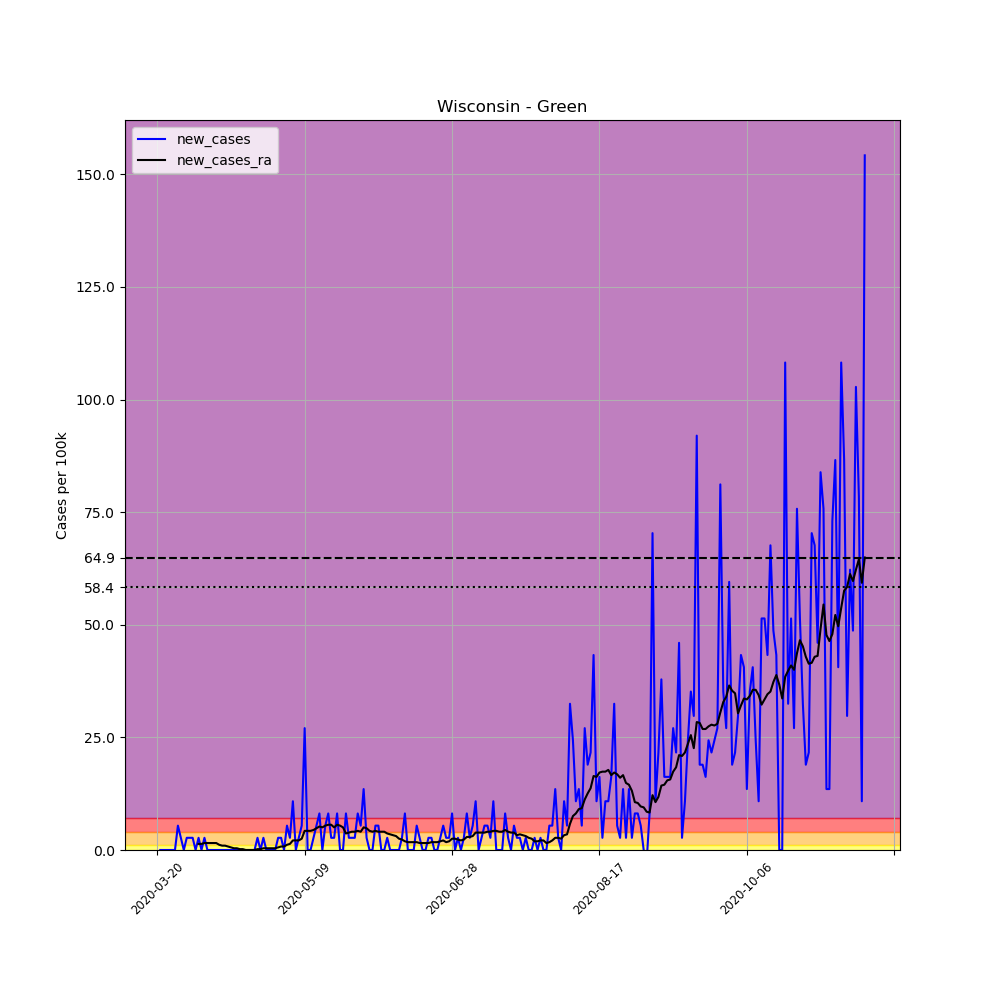

Values plotted in this chart, from the file beside it:
, date, county, state, fips, cases, deaths, COUNTY, STNAME, CTYNAME, POPESTIMATE2019, per_100k, new_cases, new_cases_ra
220053, 2020-03-20, Green, Wisconsin, 55045, 1, 0, 45, Wisconsin, Green, 36960, 2.706, , 
220054, 2020-03-21, Green, Wisconsin, 55045, 1, 0, 45, Wisconsin, Green, 36960, 2.706, 0.0, 
220055, 2020-03-22, Green, Wisconsin, 55045, 1, 0, 45, Wisconsin, Green, 36960, 2.706, 0.0, 
220056, 2020-03-23, Green, Wisconsin, 55045, 1, 0, 45, Wisconsin, Green, 36960, 2.706, 0.0, 
220057, 2020-03-24, Green, Wisconsin, 55045, 1, 0, 45, Wisconsin, Green, 36960, 2.706, 0.0, 
220058, 2020-03-25, Green, Wisconsin, 55045, 1, 0, 45, Wisconsin, Green, 36960, 2.706, 0.0, 
220059, 2020-03-26, Green, Wisconsin, 55045, 1, 0, 45, Wisconsin, Green, 36960, 2.706, 0.0, 
220060, 2020-03-27, Green, Wisconsin, 55045, 3, 0, 45, Wisconsin, Green, 36960, 8.117, 5.411, 
220061, 2020-03-28, Green, Wisconsin, 55045, 4, 0, 45, Wisconsin, Green, 36960, 10.82, 2.706, 
220062, 2020-03-29, Green, Wisconsin, 55045, 4, 0, 45, Wisconsin, Green, 36960, 10.82, 0.0, 
220063, 2020-03-30, Green, Wisconsin, 55045, 5, 0, 45, Wisconsin, Green, 36960, 13.53, 2.706, 
220064, 2020-03-31, Green, Wisconsin, 55045, 6, 0, 45, Wisconsin, Green, 36960, 16.23, 2.706, 
220065, 2020-04-01, Green, Wisconsin, 55045, 7, 0, 45, Wisconsin, Green, 36960, 18.94, 2.706, 
220066, 2020-04-02, Green, Wisconsin, 55045, 7, 0, 45, Wisconsin, Green, 36960, 18.94, 0.0, 
220067, 2020-04-03, Green, Wisconsin, 55045, 8, 0, 45, Wisconsin, Green, 36960, 21.65, 2.706, 1.353
220068, 2020-04-04, Green, Wisconsin, 55045, 8, 0, 45, Wisconsin, Green, 36960, 21.65, 0.0, 1.353
220069, 2020-04-05, Green, Wisconsin, 55045, 9, 0, 45, Wisconsin, Green, 36960, 24.35, 2.706, 1.546
220070, 2020-04-06, Green, Wisconsin, 55045, 9, 0, 45, Wisconsin, Green, 36960, 24.35, 0.0, 1.546
220071, 2020-04-07, Green, Wisconsin, 55045, 9, 0, 45, Wisconsin, Green, 36960, 24.35, 0.0, 1.546
220072, 2020-04-08, Green, Wisconsin, 55045, 9, 0, 45, Wisconsin, Green, 36960, 24.35, 0.0, 1.546
220073, 2020-04-09, Green, Wisconsin, 55045, 9, 0, 45, Wisconsin, Green, 36960, 24.35, 0.0, 1.546
220074, 2020-04-10, Green, Wisconsin, 55045, 9, 0, 45, Wisconsin, Green, 36960, 24.35, 0.0, 1.16
220075, 2020-04-11, Green, Wisconsin, 55045, 9, 0, 45, Wisconsin, Green, 36960, 24.35, 0.0, 0.9663
220076, 2020-04-12, Green, Wisconsin, 55045, 9, 0, 45, Wisconsin, Green, 36960, 24.35, 0.0, 0.9663
220077, 2020-04-13, Green, Wisconsin, 55045, 9, 0, 45, Wisconsin, Green, 36960, 24.35, 0.0, 0.773
220078, 2020-04-14, Green, Wisconsin, 55045, 9, 0, 45, Wisconsin, Green, 36960, 24.35, 0.0, 0.5798
220079, 2020-04-15, Green, Wisconsin, 55045, 9, 0, 45, Wisconsin, Green, 36960, 24.35, 0.0, 0.3865
220080, 2020-04-16, Green, Wisconsin, 55045, 9, 0, 45, Wisconsin, Green, 36960, 24.35, 0.0, 0.3865
220081, 2020-04-17, Green, Wisconsin, 55045, 9, 0, 45, Wisconsin, Green, 36960, 24.35, 0.0, 0.1933
220082, 2020-04-18, Green, Wisconsin, 55045, 9, 0, 45, Wisconsin, Green, 36960, 24.35, 0.0, 0.1933
220083, 2020-04-19, Green, Wisconsin, 55045, 9, 0, 45, Wisconsin, Green, 36960, 24.35, 0.0, 0.0
220084, 2020-04-20, Green, Wisconsin, 55045, 9, 0, 45, Wisconsin, Green, 36960, 24.35, 0.0, 0.0
220085, 2020-04-21, Green, Wisconsin, 55045, 9, 0, 45, Wisconsin, Green, 36960, 24.35, 0.0, 0.0
220086, 2020-04-22, Green, Wisconsin, 55045, 9, 0, 45, Wisconsin, Green, 36960, 24.35, 0.0, 0.0
220087, 2020-04-23, Green, Wisconsin, 55045, 10, 0, 45, Wisconsin, Green, 36960, 27.06, 2.706, 0.1933
220088, 2020-04-24, Green, Wisconsin, 55045, 10, 0, 45, Wisconsin, Green, 36960, 27.06, 0.0, 0.1933
220089, 2020-04-25, Green, Wisconsin, 55045, 11, 0, 45, Wisconsin, Green, 36960, 29.76, 2.706, 0.3865
220090, 2020-04-26, Green, Wisconsin, 55045, 11, 0, 45, Wisconsin, Green, 36960, 29.76, 0.0, 0.3865
220091, 2020-04-27, Green, Wisconsin, 55045, 11, 0, 45, Wisconsin, Green, 36960, 29.76, 0.0, 0.3865
220092, 2020-04-28, Green, Wisconsin, 55045, 11, 0, 45, Wisconsin, Green, 36960, 29.76, 0.0, 0.3865
220093, 2020-04-29, Green, Wisconsin, 55045, 11, 0, 45, Wisconsin, Green, 36960, 29.76, 0.0, 0.3865
220094, 2020-04-30, Green, Wisconsin, 55045, 12, 0, 45, Wisconsin, Green, 36960, 32.47, 2.706, 0.5798
220095, 2020-05-01, Green, Wisconsin, 55045, 13, 0, 45, Wisconsin, Green, 36960, 35.17, 2.706, 0.773
220096, 2020-05-02, Green, Wisconsin, 55045, 13, 0, 45, Wisconsin, Green, 36960, 35.17, 0.0, 0.773
220097, 2020-05-03, Green, Wisconsin, 55045, 15, 0, 45, Wisconsin, Green, 36960, 40.58, 5.411, 1.16
220098, 2020-05-04, Green, Wisconsin, 55045, 16, 0, 45, Wisconsin, Green, 36960, 43.29, 2.706, 1.353
220099, 2020-05-05, Green, Wisconsin, 55045, 20, 0, 45, Wisconsin, Green, 36960, 54.11, 10.82, 2.126
220100, 2020-05-06, Green, Wisconsin, 55045, 20, 0, 45, Wisconsin, Green, 36960, 54.11, 0.0, 2.126
220101, 2020-05-07, Green, Wisconsin, 55045, 21, 0, 45, Wisconsin, Green, 36960, 56.82, 2.706, 2.126
220102, 2020-05-08, Green, Wisconsin, 55045, 23, 0, 45, Wisconsin, Green, 36960, 62.23, 5.411, 2.512
220103, 2020-05-09, Green, Wisconsin, 55045, 33, 0, 45, Wisconsin, Green, 36960, 89.29, 27.06, 4.252
220104, 2020-05-10, Green, Wisconsin, 55045, 33, 0, 45, Wisconsin, Green, 36960, 89.29, 0.0, 4.252
220105, 2020-05-11, Green, Wisconsin, 55045, 33, 0, 45, Wisconsin, Green, 36960, 89.29, 0.0, 4.252
220106, 2020-05-12, Green, Wisconsin, 55045, 34, 0, 45, Wisconsin, Green, 36960, 91.99, 2.706, 4.445
220107, 2020-05-13, Green, Wisconsin, 55045, 36, 0, 45, Wisconsin, Green, 36960, 97.4, 5.411, 4.831
220108, 2020-05-14, Green, Wisconsin, 55045, 39, 0, 45, Wisconsin, Green, 36960, 105.5, 8.117, 5.218
220109, 2020-05-15, Green, Wisconsin, 55045, 39, 0, 45, Wisconsin, Green, 36960, 105.5, 0.0, 5.025
220110, 2020-05-16, Green, Wisconsin, 55045, 41, 0, 45, Wisconsin, Green, 36960, 110.9, 5.411, 5.411
220111, 2020-05-17, Green, Wisconsin, 55045, 44, 0, 45, Wisconsin, Green, 36960, 119, 8.117, 5.605
220112, 2020-05-18, Green, Wisconsin, 55045, 45, 0, 45, Wisconsin, Green, 36960, 121.8, 2.706, 5.605
... 181 more rows
